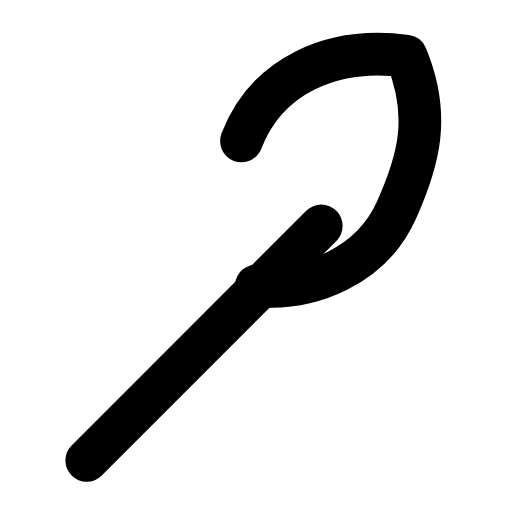
t = 0.00 s
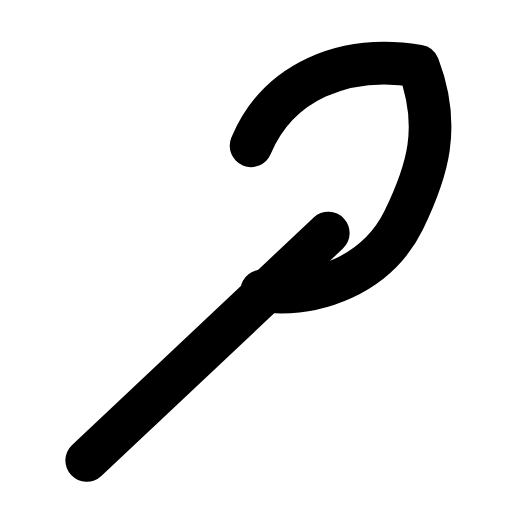
t = 0.28 s
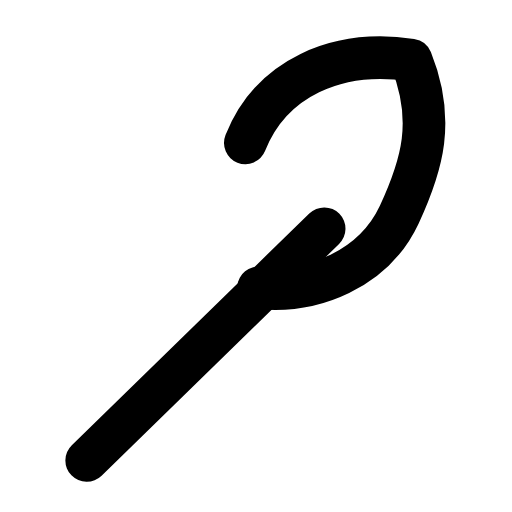
t = 0.53 s
t = 0.78 s: frame unchanged from t = 0.00 s, image omitted
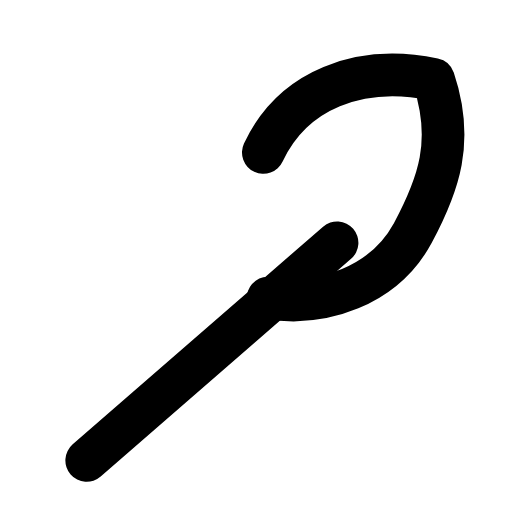
t = 1.09 s
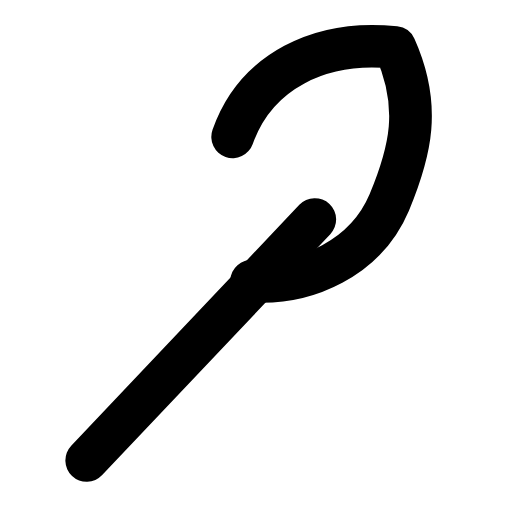
t = 1.33 s

The animated SVG that drew these frames (rendered in a browser with its animation timeline set to each time). Animation: 1 SMIL element (animateTransform=1); one cycle of 1.60 s, repeats indefinitely.

<svg xmlns="http://www.w3.org/2000/svg" width="24" height="24" viewBox="0 0 24 24" fill="none"><g transform="translate(-2.02 -2.05) scale(1.17)"><g><animateTransform attributeName="transform" type="rotate" values="0 5.2 20.2;-9 5.2 20.2;4 5.2 20.2;0 5.2 20.2;0 5.2 20.2;4 5.2 20.2;-9 5.2 20.2;0 5.2 20.2;0 5.2 20.2" keyTimes="0;0.135;0.2925;0.45;0.6;0.705;0.81;0.9;1" dur="1.6s" repeatCount="indefinite" calcMode="spline" keySplines="0.16 1 0.3 1;0.16 1 0.3 1;0.16 1 0.3 1;0.16 1 0.3 1;0.16 1 0.3 1;0.16 1 0.3 1;0.16 1 0.3 1;0.16 1 0.3 1"/><line stroke="currentColor" stroke-width="1.709" stroke-linecap="round" stroke-linejoin="round" fill="none" x1="5.2" y1="20.2" x2="14.6" y2="10.8"></line><path stroke="currentColor" stroke-width="1.709" stroke-linecap="round" stroke-linejoin="round" fill="none" d="M11.4 7.4C12.4 4.8 15 3.6 18 4C19 6.4 18.5 8.2 17.6 10.2C16.6 12.4 14.2 13.4 12 13.2"></path></g></g></svg>
